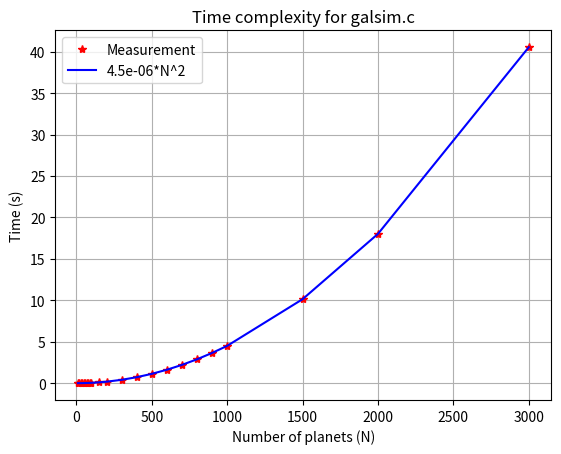

Generate this figure with matplotlib:
from matplotlib import pyplot as plt
import numpy as np
from scipy.optimize import curve_fit

 




############## Raw data ##############

N = [10,20,30,40,50,60,70,80,90,100,\
     150,200,300,400,500,600,700,800,900,1000,\
     1500,2000,3000]
time = [0.005,0.006,0.008,0.011,0.016,0.020,0.026,0.033,0.041,0.049,0.125, 0.190,0.414,0.730,1.130,1.625,2.211,2.898,3.657,4.513,10.136,18.018,40.547]


############## Generate best fit line ##############


# Define the quadratic function
def quadratic_func(x, c):
    return c * x**2

# Fit the data to the quadratic function
popt, pcov = curve_fit(quadratic_func, N, time)

# Print the best-fit value for c
print("Best-fit value for c:", popt[0])



C = popt[0]
N2 = [C*el**2 for el in N]

# Create a new figure and axis object
fig, ax = plt.subplots()

# Plot the data on the axis
ax.plot(N, time,'r*', label='Measurement')
ax.plot(N, N2, 'b', label='4.5e-06*N^2')

# Settings
ax.set_xlabel('Number of planets (N)')
ax.set_ylabel('Time (s)')

ax.legend()

ax.grid(True)

ax.set_title('Time complexity for galsim.c')

# Show the plot
plt.savefig('N_time_plot.png')